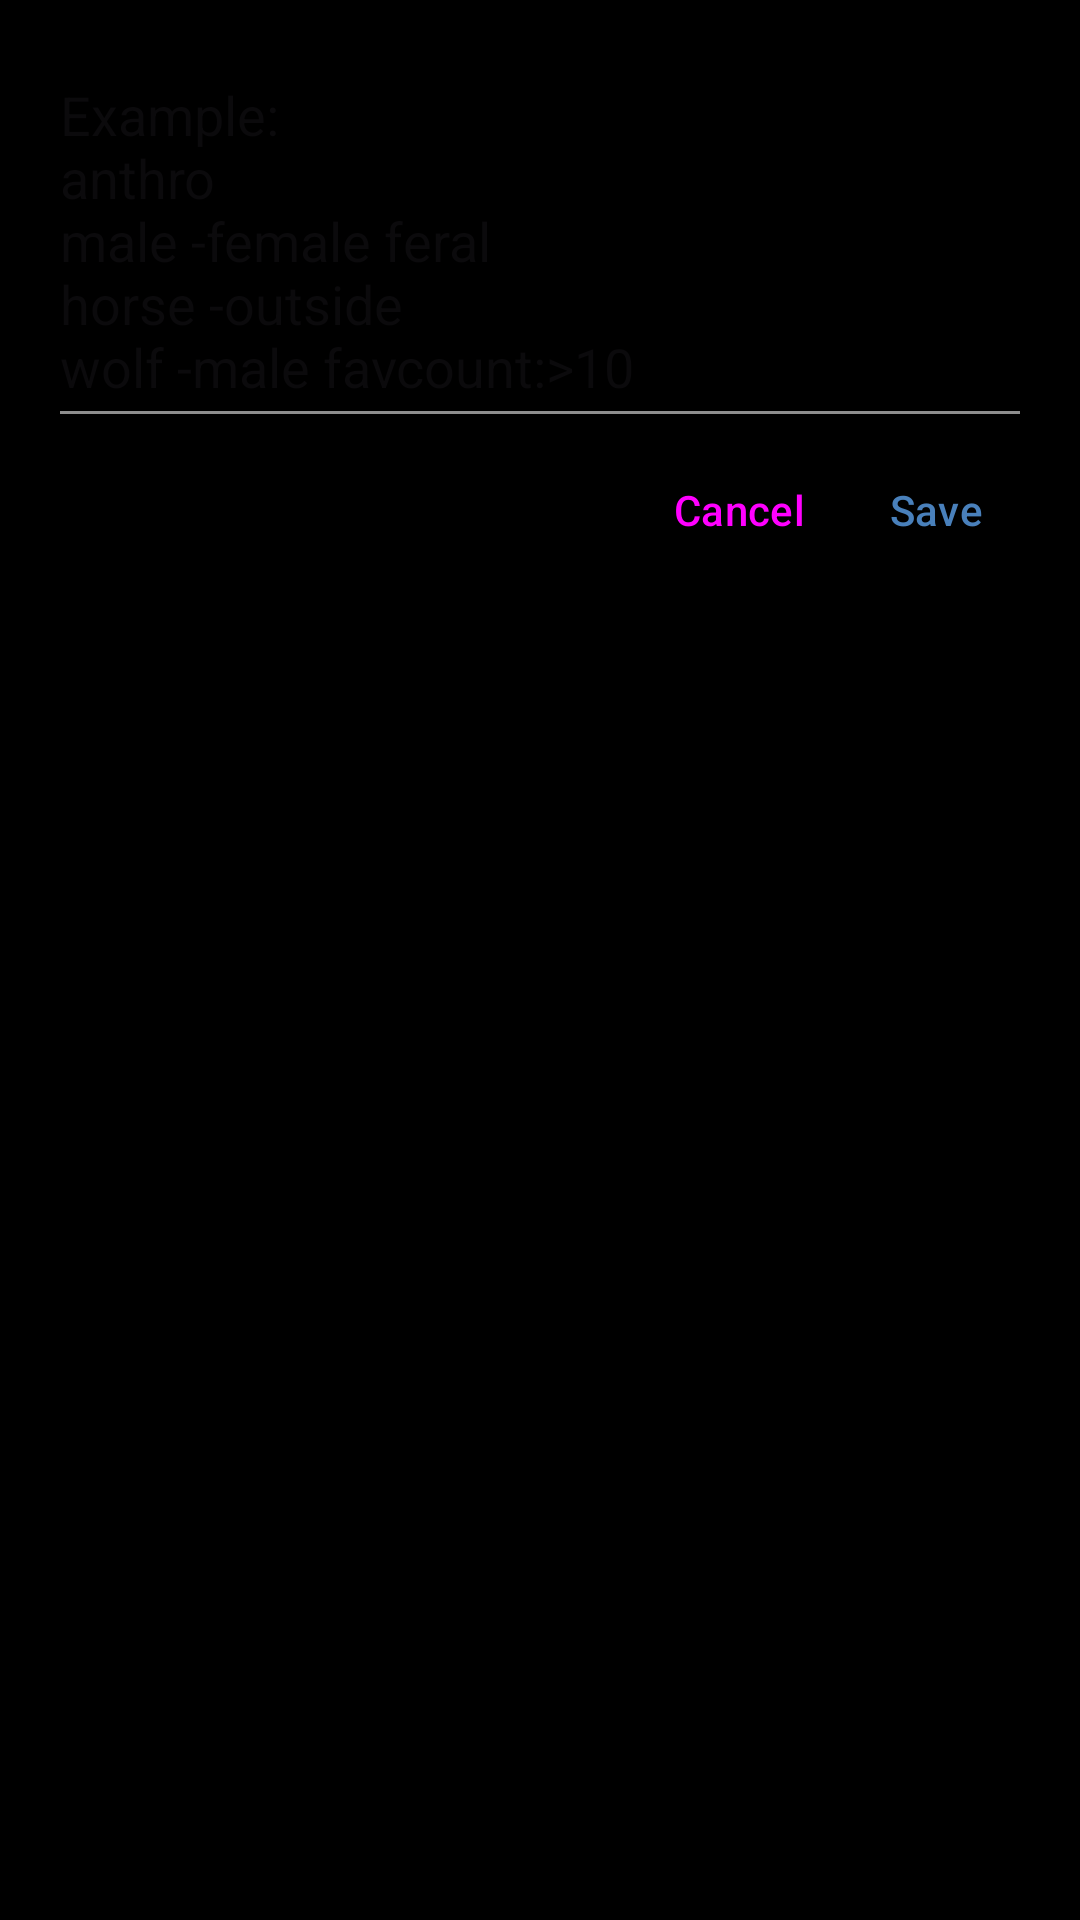

Android layout source for this screen:
<!-- AndroidManifest.xml: application theme Theme.Mommys.Dark -->
<!-- res/layout/dialog_follow_tags.xml -->
<?xml version="1.0" encoding="utf-8"?>
<ScrollView xmlns:android="http://schemas.android.com/apk/res/android"
    xmlns:app="http://schemas.android.com/apk/res-auto"
    android:layout_width="match_parent"
    android:layout_height="wrap_content"
    android:orientation="vertical">

    <androidx.constraintlayout.widget.ConstraintLayout
        android:layout_width="match_parent"
        android:layout_height="wrap_content"
        android:padding="16dp">

        <EditText
            android:id="@+id/editText"
            android:layout_width="match_parent"
            android:layout_height="130dp"
            android:hint="@string/following_edit_hint"
            android:maxLines="300"
            android:inputType="textMultiLine"
            android:importantForAutofill="no"
            android:gravity="top|start"
            android:scrollbars="vertical"
            app:layout_constraintTop_toTopOf="parent"
            app:layout_constraintStart_toStartOf="parent"
            app:layout_constraintEnd_toEndOf="parent" />

        <Button
            android:id="@+id/btnCancel"
            android:layout_width="wrap_content"
            android:layout_height="wrap_content"
            android:text="@string/cancel"
            style="?android:buttonBarButtonStyle"
            app:layout_constraintEnd_toStartOf="@id/btnSave"
            app:layout_constraintTop_toBottomOf="@id/editText" />

        <Button
            android:id="@+id/btnSave"
            android:layout_width="wrap_content"
            android:layout_height="wrap_content"
            android:text="@string/save"
            android:textColor="@color/colorAccent"
            style="?android:buttonBarButtonStyle"
            app:layout_constraintEnd_toEndOf="parent"
            app:layout_constraintTop_toBottomOf="@id/editText" />

    </androidx.constraintlayout.widget.ConstraintLayout>
</ScrollView>
<!-- resources referenced by this layout -->
<resources>
  <color name="colorAccent">#FF4980BB</color>
  <string name="cancel">Cancel</string>
  <string name="following_edit_hint">Example:\nanthro\nmale -female feral\nhorse -outside\nwolf -male favcount:&gt;10</string>
  <string name="save">Save</string>
  <style name="Theme.Mommys.Dark" parent="Theme.Material3.DayNight.NoActionBar">
          <item name="android:windowBackground">@color/colorBlack</item>
          <item name="android:colorBackground">@color/darkColorBg</item>
          <item name="android:statusBarColor">@color/darkColorBg</item>
          <item name="android:navigationBarColor">@color/darkColorBg</item>
          <item name="android:textColorLink">@color/colorTextImportant</item>
          <item name="android:textColorPrimary">@color/colorWhite</item>
          <item name="android:textColorSecondary">@color/colorDarkGrey</item>
          <item name="colorPrimary">@color/darkColorPrimary</item>
          <item name="colorPrimaryDark">@color/darkColorPrimaryDark</item>
          <item name="colorAccent">@color/colorAccent</item>
          <item name="colorSecondary">@color/colorAccent</item>
          <item name="colorSurface">@color/darkColorSurface</item>
          
          <item name="myToolbarBackgroundColor">@color/darkColorToolbar</item>
          <item name="mySearchHintTextColor">@color/darkSearchTextColor</item>
          <item name="mySecondaryTextAlpha">0.7</item>
          <item name="myIconTintColor">@color/colorWhite</item>
          <item name="myImageButtonBackgroundColor">@color/darkColorBtn</item>
          <item name="myCommentItemBackgroundColor">@color/darkColorCommentBg</item>
          <item name="myPostButtonsBackgroundColor">@color/colorBlack65</item>
          <item name="myPostFullscreenBackgroundColor">@color/colorBlack</item>
          <item name="myPostInfoBackground">@color/darkColorPostTitleBG</item>
          <item name="myPostBackgroundColor">@color/darkColorBg</item>
          <item name="myPostCardBackgroundColor">@color/darkColorSurface</item>
          <item name="myPostButtonBarBackgroundColor">@color/darkColorToolbar</item>
          <item name="searchViewStyle">@style/SearchView</item>
      </style>
  <color name="colorBlack">#FF000000</color>
  <color name="darkColorBg">#FF121212</color>
  <color name="colorTextImportant">#FF4980BB</color>
  <color name="colorWhite">#FFFFFFFF</color>
  <color name="colorDarkGrey">#8e8e8e</color>
  <color name="darkColorPrimary">#FF1976D2</color>
  <color name="darkColorPrimaryDark">#FF0D47A1</color>
  <color name="darkColorSurface">#FF1E1E1E</color>
  <color name="darkColorToolbar">#ff080808</color>
  <color name="darkSearchTextColor">#fff5f5f5</color>
  <color name="darkColorBtn">#FF2D2D2D</color>
  <color name="darkColorCommentBg">#FF252525</color>
  <color name="colorBlack65">#A6000000</color>
  <color name="darkColorPostTitleBG">#E6000000</color>
  <style name="SearchView" parent="Widget.AppCompat.SearchView">
          <item name="suggestionRowLayout">@layout/search_suggestion_layout</item>
          <item name="android:textColor">?mySearchHintTextColor</item>
          <item name="android:textColorHint">?mySearchHintTextColor</item>
          <item name="android:editTextColor">?mySearchHintTextColor</item>
      </style>
</resources>
